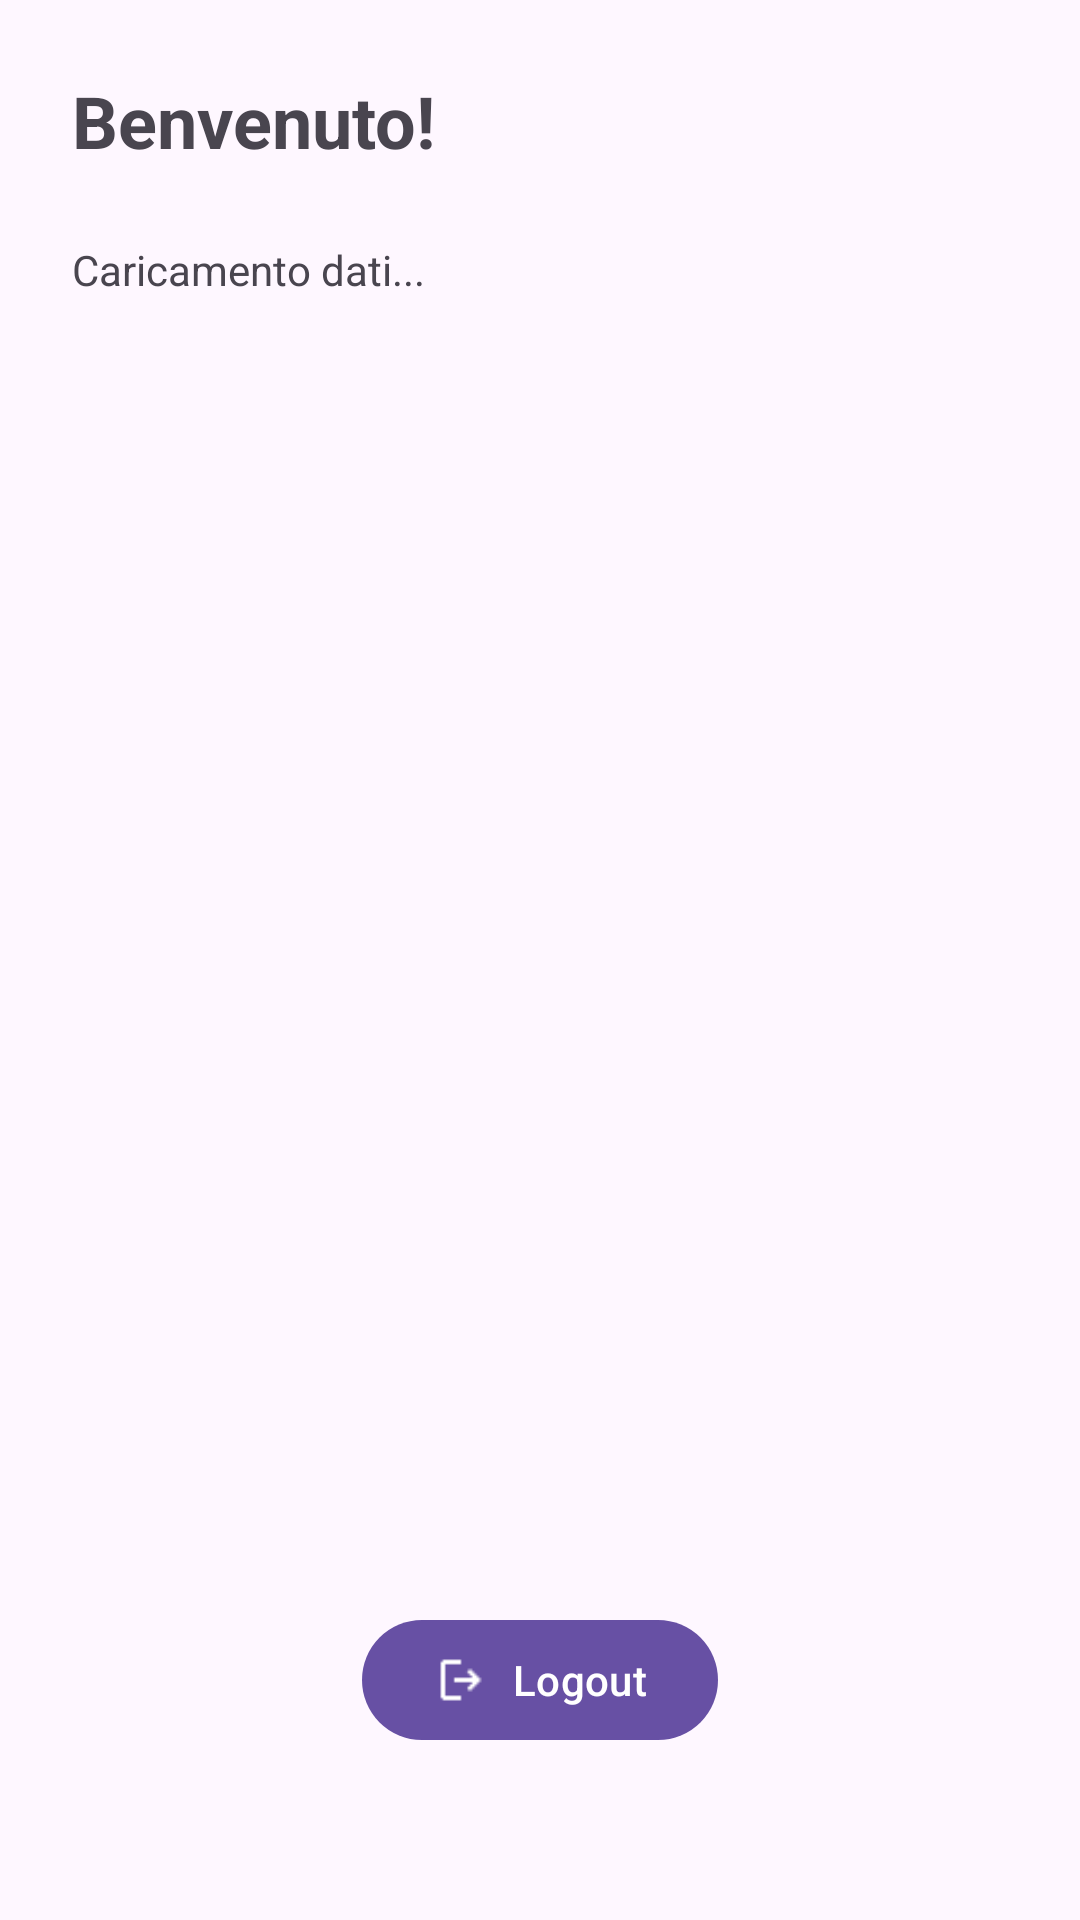

Produce the Android XML layout that renders to this screen, including the resource entries it uses.
<!-- AndroidManifest.xml: application theme Theme.Chatandroid -->
<!-- res/layout/activity_main.xml -->
<?xml version="1.0" encoding="utf-8"?>
<androidx.constraintlayout.widget.ConstraintLayout xmlns:android="http://schemas.android.com/apk/res/android"
    xmlns:app="http://schemas.android.com/apk/res-auto"
    android:layout_width="match_parent"
    android:layout_height="match_parent"
    android:padding="24dp">

    <TextView
        android:id="@+id/textWelcome"
        android:layout_width="wrap_content"
        android:layout_height="wrap_content"
        android:text="Benvenuto!"
        android:textSize="24sp"
        android:textStyle="bold"
        app:layout_constraintTop_toTopOf="parent"
        app:layout_constraintStart_toStartOf="parent" />

    <TextView
        android:id="@+id/textUserMeta"
        android:layout_width="0dp"
        android:layout_height="wrap_content"
        android:layout_marginTop="24dp"
        android:text="Caricamento dati..."
        android:lineSpacingExtra="8dp"
        app:layout_constraintTop_toBottomOf="@id/textWelcome"
        app:layout_constraintEnd_toEndOf="parent"
        app:layout_constraintStart_toStartOf="parent" />

    <com.google.android.material.button.MaterialButton
        android:id="@+id/buttonLogout"
        android:layout_width="wrap_content"
        android:layout_height="wrap_content"
        android:text="Logout"
        app:icon="@drawable/logout_24"
        app:iconGravity="textStart"
        app:iconPadding="8dp"
        app:layout_constraintBottom_toBottomOf="parent"
        app:layout_constraintEnd_toEndOf="parent"
        app:layout_constraintStart_toStartOf="parent"
        android:layout_marginBottom="32dp" />

</androidx.constraintlayout.widget.ConstraintLayout>
<!-- resources referenced by this layout -->
<resources>
  <!-- drawable logout_24: png bitmap (drawable, 462 bytes) -->
  <style name="Theme.Chatandroid" parent="Base.Theme.Chatandroid" />
  <style name="Base.Theme.Chatandroid" parent="Theme.Material3.DayNight.NoActionBar">
          
          
      </style>
</resources>
